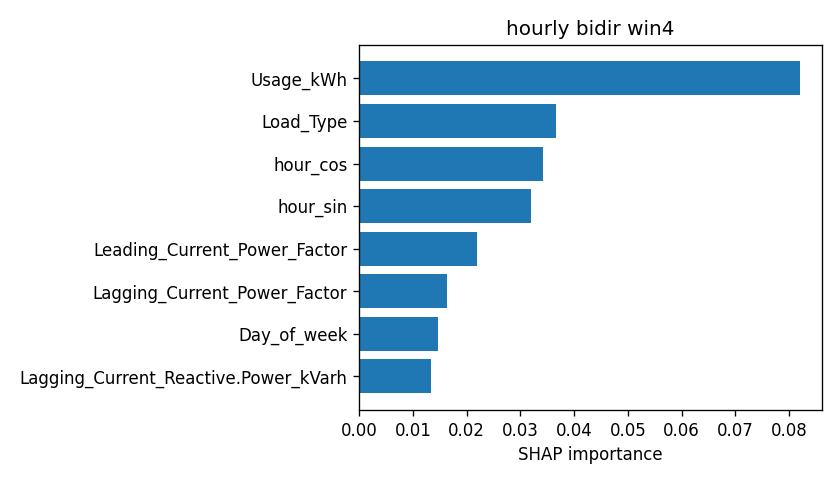

The file beside this chart, header and first rows:
attr, value
Usage_kWh, 0.08201
Load_Type, 0.03664
hour_cos, 0.03422
hour_sin, 0.03202
Leading_Current_Power_Factor, 0.02187
Lagging_Current_Power_Factor, 0.01636
Day_of_week, 0.01472
Lagging_Current_Reactive.Power_kVarh, 0.01346
WeekStatus, 0.01041
